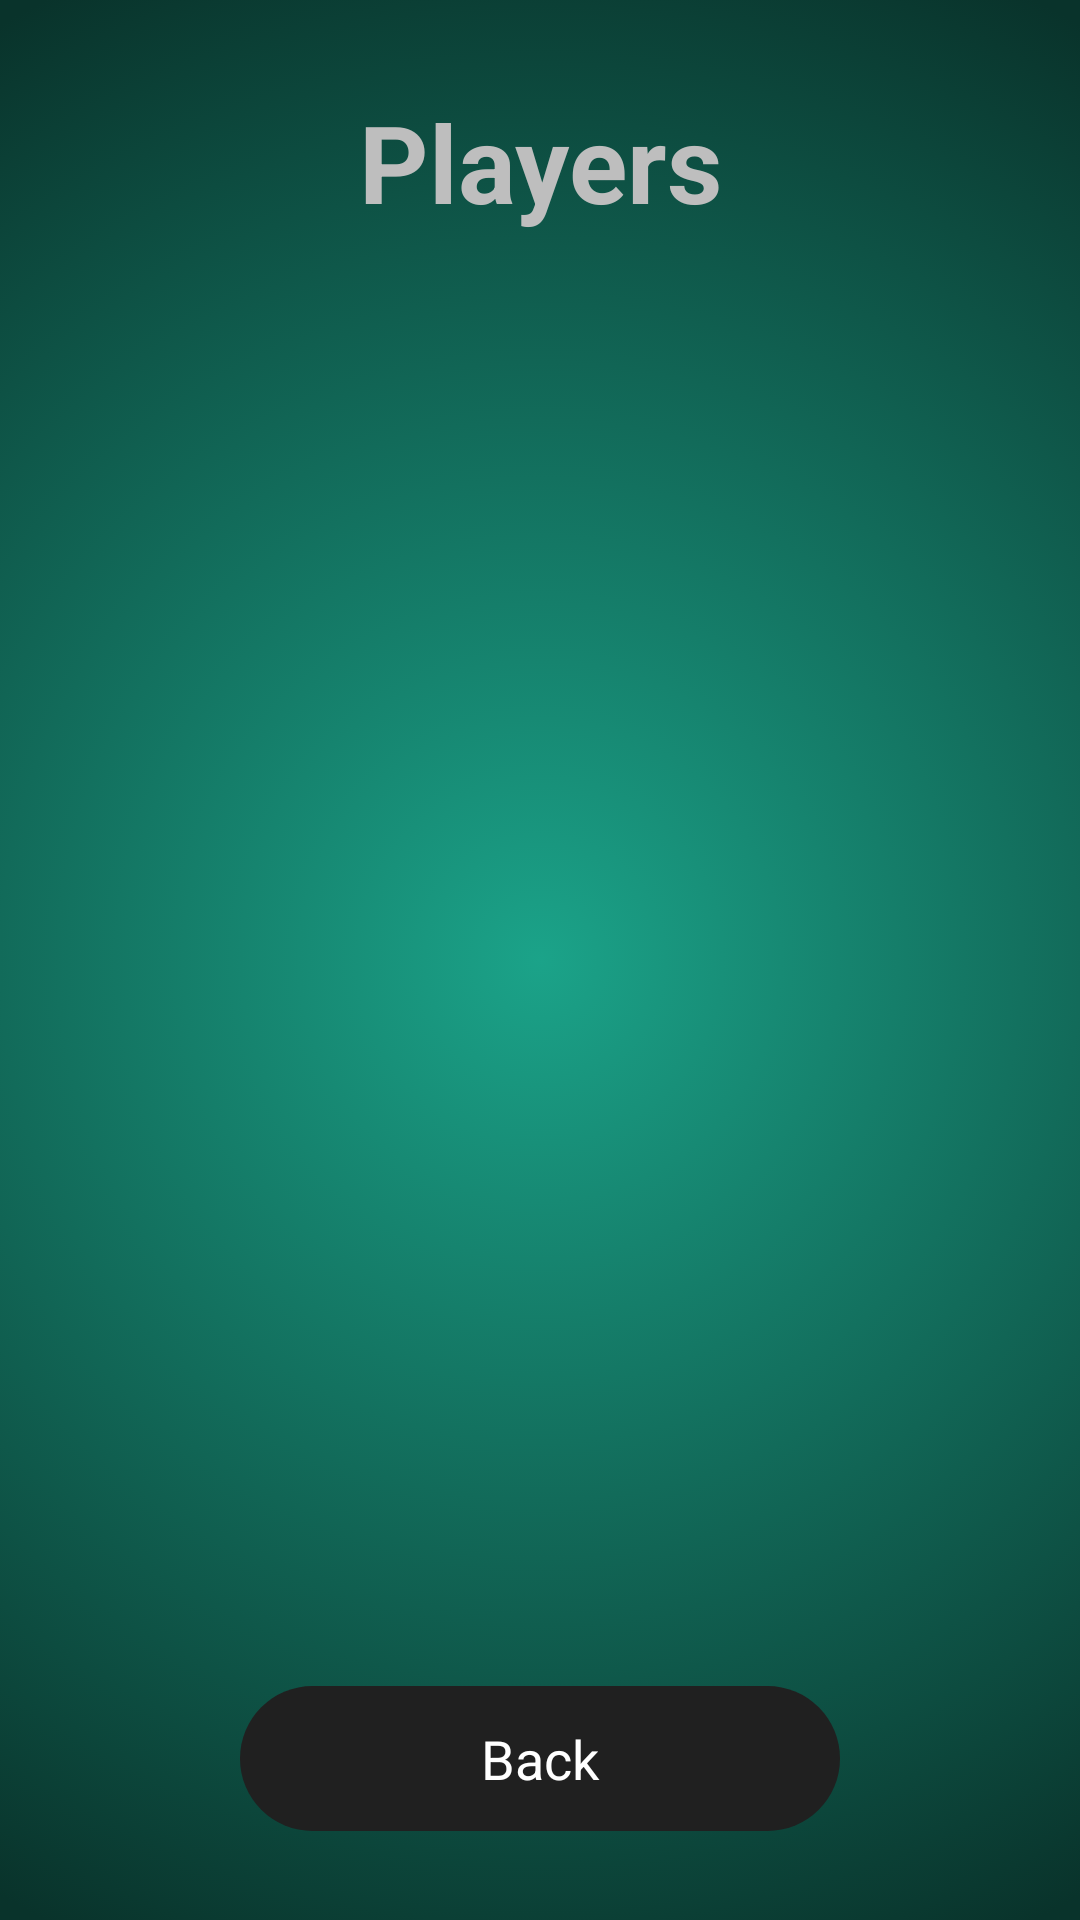

Layout XML and referenced resources for this Android screen:
<!-- AndroidManifest.xml: activity theme android:Theme.Holo.NoActionBar.Fullscreen -->
<!-- res/layout/activity_player_view.xml -->
<?xml version="1.0" encoding="utf-8"?>
<androidx.constraintlayout.widget.ConstraintLayout
        xmlns:android="http://schemas.android.com/apk/res/android"
        xmlns:app="http://schemas.android.com/apk/res-auto"
        xmlns:tools="http://schemas.android.com/tools"
        android:layout_width="match_parent"
        android:layout_height="match_parent"
        tools:context=".activity.lobby.PlayerViewActivity"

        android:background="@drawable/gradient_background">

    <ScrollView
            android:id="@+id/scrollView"
            android:layout_width="match_parent"
            android:layout_height="0dp"
            android:padding="30dp"
            app:layout_constraintBottom_toTopOf="@+id/backButton"
            android:gravity="center"
            app:layout_constraintVertical_bias="0.1"
            app:layout_constraintEnd_toEndOf="parent"
            app:layout_constraintStart_toStartOf="parent"
            app:layout_constraintTop_toBottomOf="@+id/textView">

        <TableLayout
                android:id="@+id/playerList"
                android:layout_width="match_parent"
                android:layout_height="wrap_content"/>

    </ScrollView>

    <Button
            style="@style/buttonStyle"
            android:id="@+id/backButton"
            android:text="@string/back"
            app:layout_constraintStart_toStartOf="parent"
            app:layout_constraintEnd_toEndOf="parent"
            app:layout_constraintBottom_toBottomOf="parent"
            app:layout_constraintVertical_bias="0.95"
            android:onClick="back"
            app:layout_constraintTop_toTopOf="parent"/>

    <TextView
            android:text="@string/players"
            android:layout_width="wrap_content"
            android:layout_height="wrap_content"
            android:id="@+id/textView"
            app:layout_constraintTop_toTopOf="parent"
            app:layout_constraintBottom_toBottomOf="parent"
            app:layout_constraintStart_toStartOf="parent"
            app:layout_constraintEnd_toEndOf="parent"
            app:layout_constraintVertical_bias="0.05"
            android:textSize="36sp"
            android:textStyle="bold"/>
</androidx.constraintlayout.widget.ConstraintLayout>
<!-- resources referenced by this layout -->
<resources>
  <!-- drawable gradient_background (drawable) -->
  <?xml version="1.0" encoding="utf-8"?>
  <selector xmlns:android="http://schemas.android.com/apk/res/android">
      <item>
          <shape>
              <gradient
                  android:gradientRadius="100%p"
                  android:startColor="@color/background_green_light"
                  android:endColor="@color/background_green_dark"
                  android:type="radial" />
          </shape>
      </item>
  </selector>
  <string name="back">Back</string>
  <string name="players">Players</string>
  <style name="buttonStyle">
          <item name="android:layout_height">wrap_content</item>
          <item name="android:background">@drawable/rounded_button</item>
          <item name="android:textSize">18sp</item>
          <item name="android:textColor">#FFFFFF</item>
          <item name="android:layout_width">200dp</item>
      </style>
  <color name="background_green_light">#1ba389</color>
  <color name="background_green_dark">#09332b</color>
  <!-- drawable rounded_button (drawable) -->
  <?xml version="1.0" encoding="utf-8"?>
  <selector xmlns:android="http://schemas.android.com/apk/res/android">
      <item android:state_pressed="false">
          <shape android:shape="rectangle">
              <corners android:radius="1000dp" />
              <solid android:color="@color/background_dark" />
              <padding
                      android:bottom="12dp"
                      android:left="12dp"
                      android:right="12dp"
                      android:top="12dp" />
          </shape>
      </item>
      <item android:state_pressed="true">
          <shape android:shape="rectangle">
              <corners android:radius="1000dp" />
              <solid android:color="@color/background_light" />
              <stroke
                      android:width="2dip"
                      android:color="@color/background_light" />
              <padding
                      android:bottom="12dp"
                      android:left="12dp"
                      android:right="12dp"
                      android:top="12dp" />
          </shape>
      </item>
  </selector>
  <color name="background_dark">#202020</color>
  <color name="background_light">#555555</color>
</resources>
